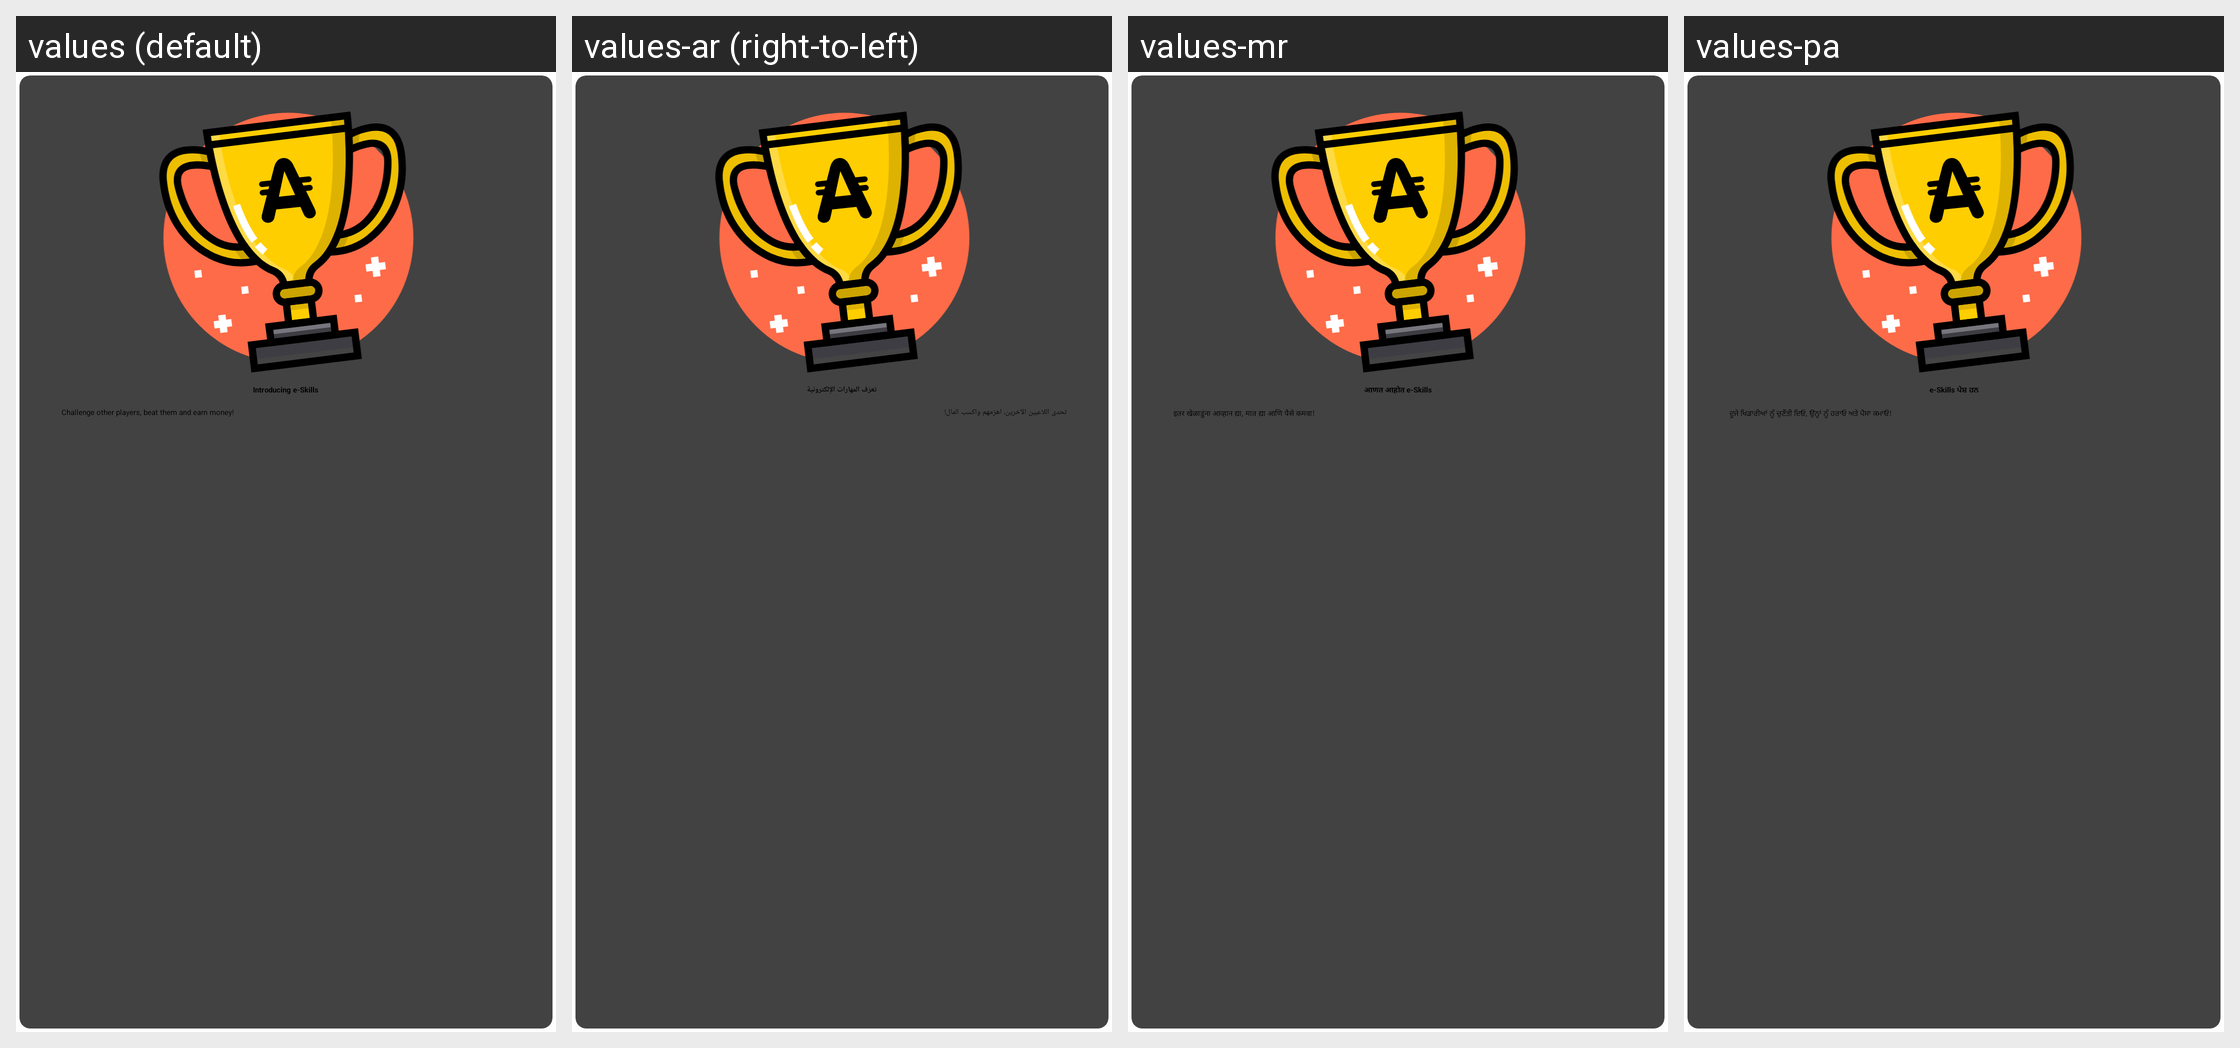

The same Android screen rendered under several of its app's locales, left to right. List the strings drawn on it with the default value and each locale's translation.
Android screen res/layout/eskills_home_dialog.xml rendered under 4 locales, left to right: values (default), values-ar (right-to-left), values-mr, values-pa. Device: Nexus 5 (rendered at 1080×1920; each locale shown at half size, 540×960, under a caption strip naming it); theme AppBaseTheme.NoTitle.Transparent.
Other locales in the repository, not shown: values-af, values-as, values-bg, values-bn, values-ca, values-cs, values-da, values-de, values-el, values-en-rGB, values-es, values-es-rES, values-et, values-eu, values-fa, values-fi, values-fr, values-fr-rCA, values-gl, values-gu, values-hi, values-hr, values-hu, values-hy, values-in, values-it, values-iw, values-ja, values-kn, values-ko, values-ml, values-ms, values-my, values-nb, values-nl, values-pl, values-pt, values-pt-rBR, values-pt-rPT, values-ro, values-ru, values-sk, values-sr, values-sv, values-ta, values-te, values-th, values-tl, values-tr, values-uk, values-vi, values-zh-rCN, values-zh-rHK, values-zh-rTW.
Strings drawn on this screen, with the default value and each locale's value (text and hints the layout hard-codes, and strings that could not be matched under every locale, appear in the picture but are not listed):

eskills_onboarding_title
  values: Introducing e-Skills
  values-ar: تعرّف المهارات الإلكترونية
  values-mr: आणत आहोत e-Skills
  values-pa: e-Skills ਪੇਸ਼ ਹਨ

eskills_onboarding_body
  values: Challenge other players, beat them and earn money!
  values-ar: تحدى اللاعبين الآخرين، اهزمهم واكسب المال!
  values-mr: इतर खेळाडुंना आव्हान द्या, मात द्या आणि पैसे कमवा!
  values-pa: ਦੂਜੇ ਖਿਡਾਰੀਆਂ ਨੂੰ ਚੁਣੌਤੀ ਦਿਓ, ਉਨ੍ਹਾਂ ਨੂੰ ਹਰਾਓ ਅਤੇ ਪੈਸਾ ਕਮਾਓ!
